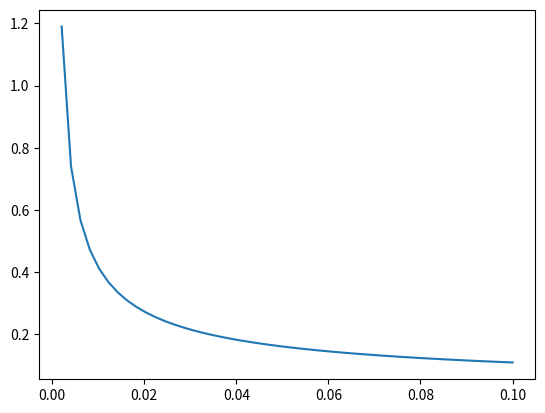

Reproduce this figure in Python.
import numpy as np
import matplotlib.pyplot as plt

t = 1e-3

x = np.linspace(0, 0.1)
y = 1 - np.sqrt(t/x)

p = (np.sqrt(x/t) + 1) * (t/x)

plt.plot(x, p)
plt.show()
